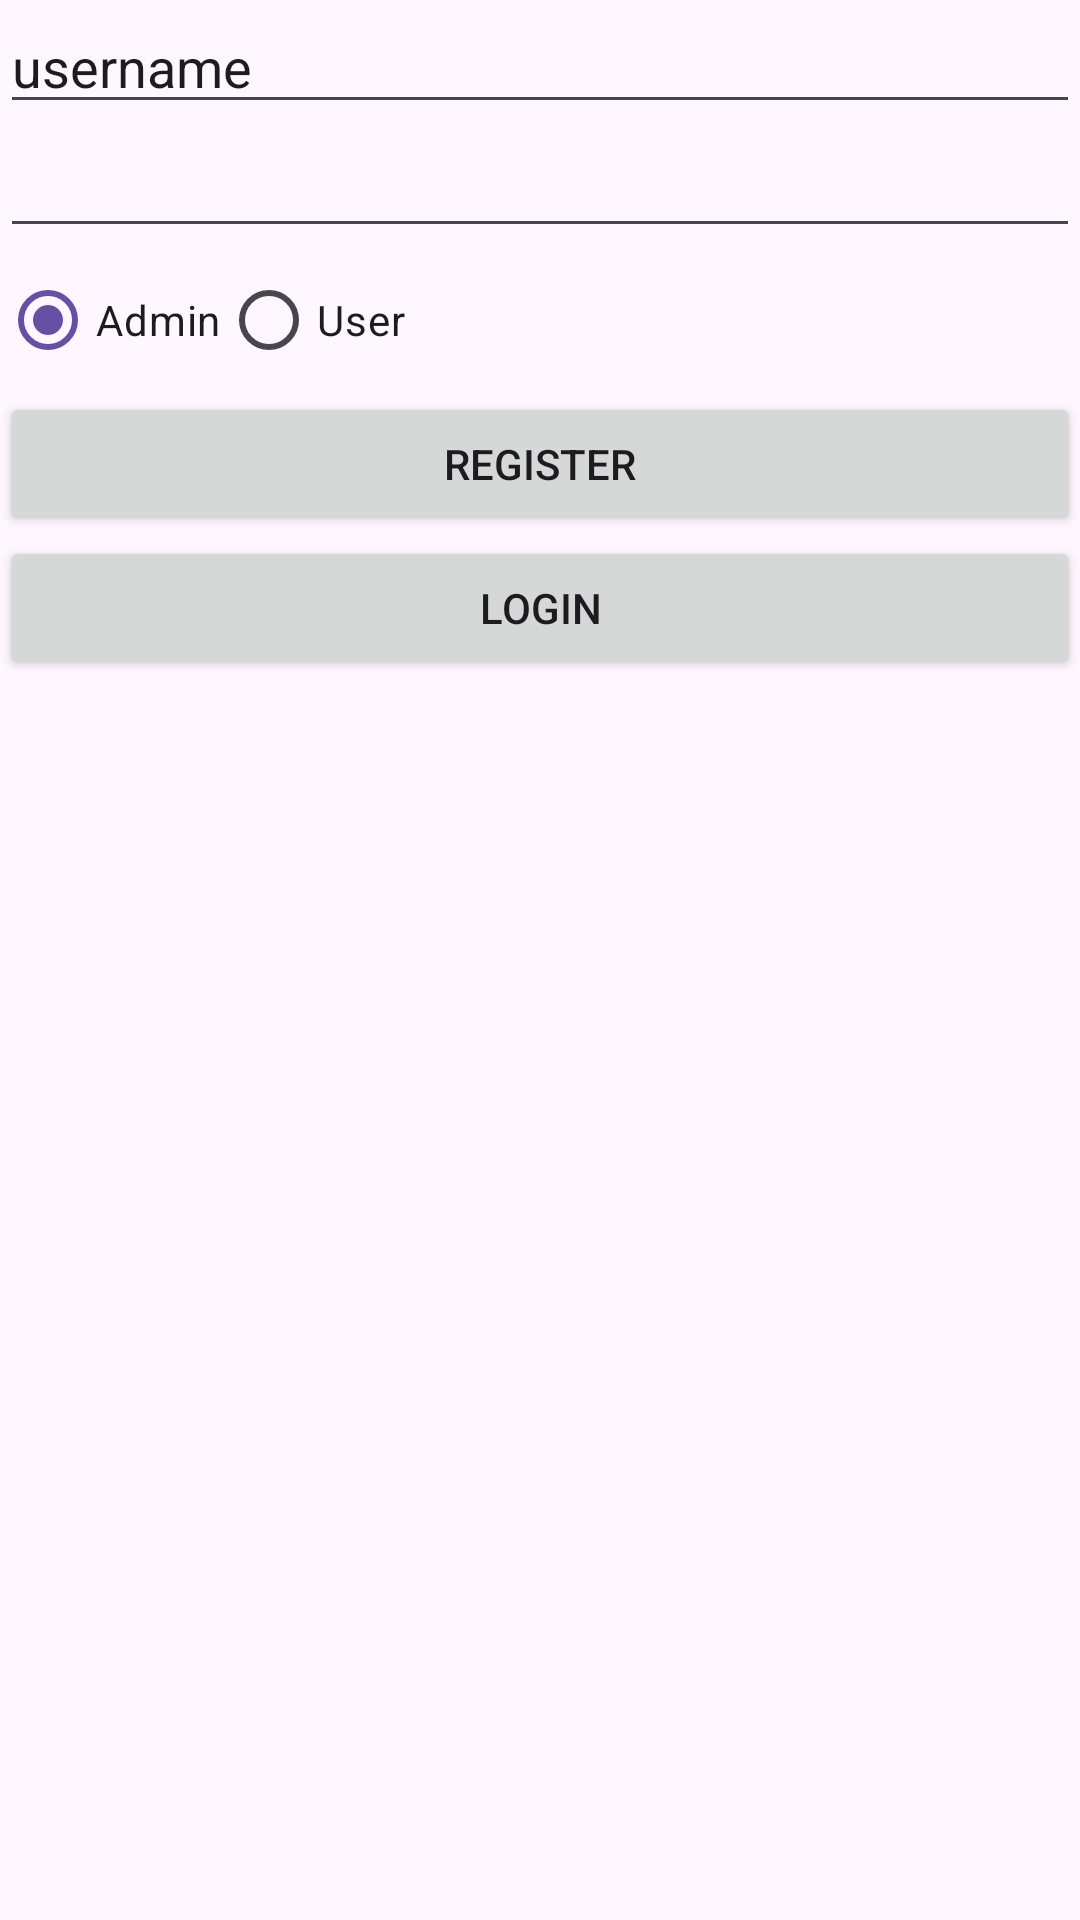

Here is an Android app screen rendered from its layout file. Give the layout XML and the strings, colors and styles it references.
<!-- AndroidManifest.xml: application theme Theme.RoomDatabaseLibraryApp -->
<!-- res/layout/auth.xml -->
<?xml version="1.0" encoding="utf-8"?>
<LinearLayout xmlns:android="http://schemas.android.com/apk/res/android"
    android:layout_width="match_parent"
    android:layout_height="match_parent"
    android:orientation="vertical">

    <EditText
        android:id="@+id/editTextUsername"
        android:layout_width="match_parent"
        android:layout_height="wrap_content"
        android:ems="10"
        android:inputType="text"
        android:text="username" />

    <EditText
        android:id="@+id/editTextPassword"
        android:layout_width="match_parent"
        android:layout_height="wrap_content"
        android:ems="10"
        android:inputType="textPassword" />

    <RadioGroup
        android:id="@+id/radioGroupRole"
        android:layout_width="wrap_content"
        android:layout_height="wrap_content"
        android:checkedButton="@id/radioButtonAdmin"
        android:orientation="horizontal">

        <RadioButton
            android:id="@+id/radioButtonAdmin"
            android:layout_width="match_parent"
            android:layout_height="wrap_content"
            android:text="Admin" />

        <RadioButton
            android:id="@+id/radioButtonUser"
            android:layout_width="match_parent"
            android:layout_height="wrap_content"
            android:text="User" />
    </RadioGroup>

    <Button
        android:id="@+id/buttonRegister"
        android:layout_width="match_parent"
        android:layout_height="wrap_content"
        android:text="Register" />

    <Button
        android:id="@+id/buttonLogin"
        android:layout_width="match_parent"
        android:layout_height="wrap_content"
        android:text="Login" />
</LinearLayout>
<!-- resources referenced by this layout -->
<resources>
  <style name="Theme.RoomDatabaseLibraryApp" parent="Base.Theme.RoomDatabaseLibraryApp" />
  <style name="Base.Theme.RoomDatabaseLibraryApp" parent="Theme.Material3.DayNight.NoActionBar">
          
          
      </style>
</resources>
